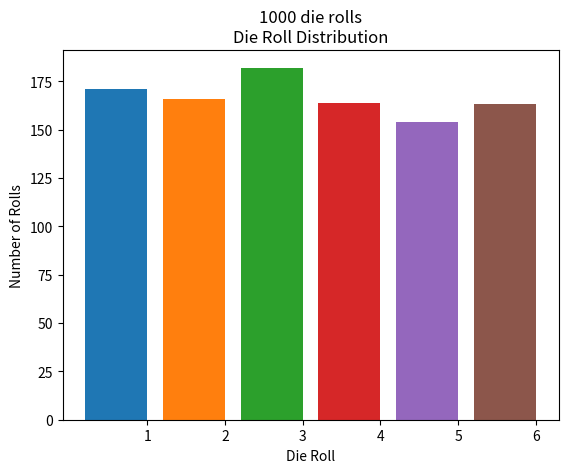

The script that saved this image:
##  
# Generate 1000 random die tosses and show a histogram with the number of
# times that the result is 1, 2, 3, 4, 5, or 6.  Use the technique of
# Worked Example 4.2.

from matplotlib import pyplot
import random
# Initialize the variables used to maintain the grade counts.
num1s = 0
num2s = 0
num3s = 0
num4s = 0
num5s = 0
num6s = 0

numRolls = 1000

for i in range(numRolls):
    rand = random.randrange(6) + 1
    if rand == 1:
        num1s += 1
    elif rand == 2:
        num2s += 1
    elif rand == 3:
        num3s += 1
    elif rand == 4:
        num4s += 1
    elif rand == 5:
        num5s += 1
    elif rand == 6:
        num6s += 1

# Plot the grade distribution.
pyplot.bar(1, num1s)
pyplot.bar(2, num2s)
pyplot.bar(3, num3s)
pyplot.bar(4, num4s)
pyplot.bar(5, num5s)
pyplot.bar(6, num6s)

# Add axis labels.
pyplot.xlabel("Die Roll")
pyplot.ylabel("Number of Rolls")

# Add a title that indicates the total number of students.
pyplot.title("%d die rolls\nDie Roll Distribution" % numRolls)

# Add the letter grades as labels under the bars.
pyplot.xticks([1.4, 2.4, 3.4, 4.4, 5.4, 6.4], ["1", "2", "3", "4", "5", "6"])

# Display the graph.
pyplot.show()

